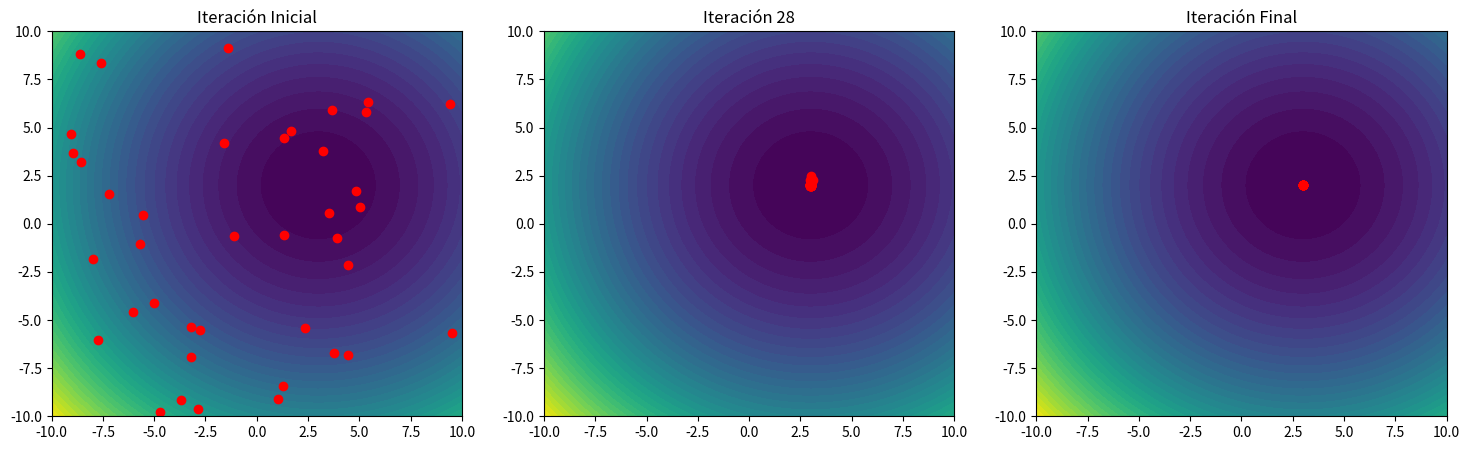

This chart was generated by the following Python code:
import numpy as np
import matplotlib.pyplot as plt

# Definir la función objetivo
def objective_function(x, y):
    return (x - 3) ** 2 + (y - 2) ** 2

# Inicializar parámetros
N = 40  # Número de partículas
w = 0.5  # Inercia
c1 = 1.5  # Coeficiente cognitivo
c2 = 1.5  # Coeficiente social
iterations = 100  # Número máximo de iteraciones
threshold = 1e-5  # Umbral de cambio en la posición global

np.random.seed(16) 

# Inicializar posiciones y velocidades
positions = np.random.uniform(-10, 10, (N, 2))
velocities = np.random.uniform(-1, 1, (N, 2))

# Inicializar las mejores posiciones personales y globales
personal_best_positions = np.copy(positions)
personal_best_scores = objective_function(positions[:, 0], positions[:, 1])
global_best_position = personal_best_positions[np.argmin(personal_best_scores)]
global_best_score = np.min(personal_best_scores)

def update_particle(p, v, p_best, g_best, w, c1, c2):
    r1 = np.random.rand()
    r2 = np.random.rand()
    new_v = w * v + c1 * r1 * (p_best - p) + c2 * r2 * (g_best - p)
    new_p = p + new_v
    return new_p, new_v

# Guardar posiciones para graficar
history_positions = [np.copy(positions)]

# Algoritmo PSO
for iteration in range(iterations):
    previous_global_best_position = np.copy(global_best_position)
    for i in range(N):
        positions[i], velocities[i] = update_particle(
            positions[i], velocities[i], personal_best_positions[i], global_best_position, w, c1, c2)
        current_score = objective_function(positions[i, 0], positions[i, 1])
        if current_score < personal_best_scores[i]:
            personal_best_positions[i] = positions[i]
            personal_best_scores[i] = current_score
        if current_score < global_best_score:
            global_best_position = positions[i]
            global_best_score = current_score
    
    history_positions.append(np.copy(positions))
    
    # Verificar si el cambio en la mejor posición global es menor al umbral
    change = np.linalg.norm(global_best_position - previous_global_best_position)
    if change < threshold:
        break

print(f"Mejor posición global encontrada: {global_best_position}")
print(f"Valor de la función objetivo en la mejor posición global: {global_best_score}")
    
# Graficar resultados
X = np.linspace(-10, 10, 400)
Y = np.linspace(-10, 10, 400)
X, Y = np.meshgrid(X, Y)
Z = objective_function(X, Y)

fig, axes = plt.subplots(1, 3, figsize=(18, 5))

# Gráfica inicial
axes[0].contourf(X, Y, Z, levels=50, cmap='viridis')
axes[0].scatter(history_positions[0][:, 0], history_positions[0][:, 1], color='red')
axes[0].set_title('Iteración Inicial')
print("Cantidad de iteraciones: ", len(history_positions))
# Gráfica de un punto medio
mid_point = len(history_positions) // 2
axes[1].contourf(X, Y, Z, levels=50, cmap='viridis')
axes[1].scatter(history_positions[mid_point][:, 0], history_positions[mid_point][:, 1], color='red')
axes[1].set_title(f'Iteración {mid_point}')

# Gráfica final
axes[2].contourf(X, Y, Z, levels=50, cmap='viridis')
axes[2].scatter(history_positions[-1][:, 0], history_positions[-1][:, 1], color='red')
axes[2].set_title('Iteración Final')

plt.show()